Dataset: todo-bichig-dataset (GitHub, seaone/todo-bichig-dataset). Classes: a init, a med, b init, c init, ch init, d init, e init, i init, l init, m init, n init, n med, ng med, o init, q init, r init, s init, t init, u fin, u init, v init, x init, y init, z init, ö init, ü fin, ü init, š init.

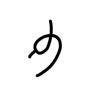
Label: u fin

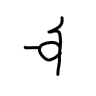
Label: u init

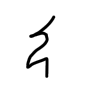
Label: i init

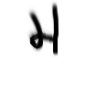
Label: ch init

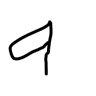
Label: d init

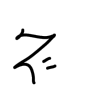
Label: š init
